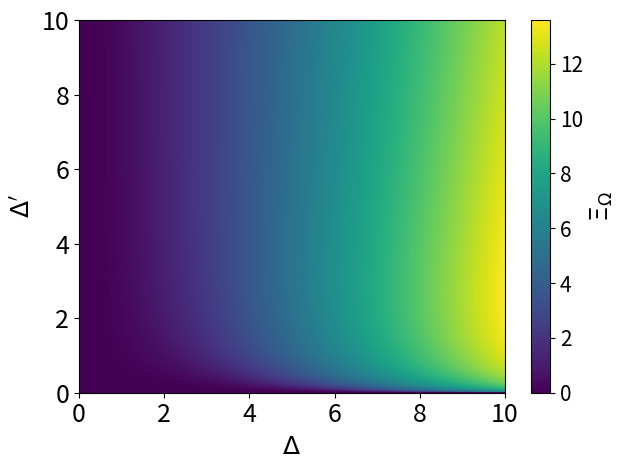

Write the Python code that produced this figure.
import numpy as np
import matplotlib.pyplot as plt

# Parameters
beta = 2.0

# Grid for Δ and Δ'
Delta = np.linspace(0.0, 10.0, 400)
Delta1 = np.linspace(0.0, 10.0, 400)  # Δ' axis
D, D1 = np.meshgrid(Delta, Delta1)

# s = sqrt(Δ^2 + (Δ')^2)
s = np.sqrt(D**2 + D1**2)

# Partition functions
Z  = 2.0 * np.cosh(beta * D / 2.0)
Zp = 2.0 * np.cosh(beta * D1 / 2.0)

# Exponential average <e^{-βW}>_Ω
# Handle the D = D1 = 0 point safely to avoid 0/0 in D/s
ratio = np.divide(D, s, out=np.zeros_like(D), where=(s != 0))

expavg = (np.cosh(beta * s / 2.0) - ratio * np.tanh(beta * D / 2.0) * np.sinh(beta * s / 2.0))

# Xi_Omega
Xi = np.log(expavg/(Zp/Z))

# Plot
fig, ax = plt.subplots()
im = ax.imshow(
    Xi,
    origin="lower",
    extent=[Delta.min(), Delta.max(), Delta1.min(), Delta1.max()],
    aspect="auto",
)

cbar = plt.colorbar(im, ax=ax)
cbar.set_label(r"$\Xi_\Omega$", fontsize=18)
cbar.ax.tick_params(labelsize=15)

ax.set_xlabel(r"$\Delta$", fontsize=18)
ax.set_ylabel(r"$\Delta'$", fontsize=18)
ax.tick_params(axis="both", labelsize=18)

plt.tight_layout()
fig.savefig("Xi_Omega.pdf")
plt.show()
